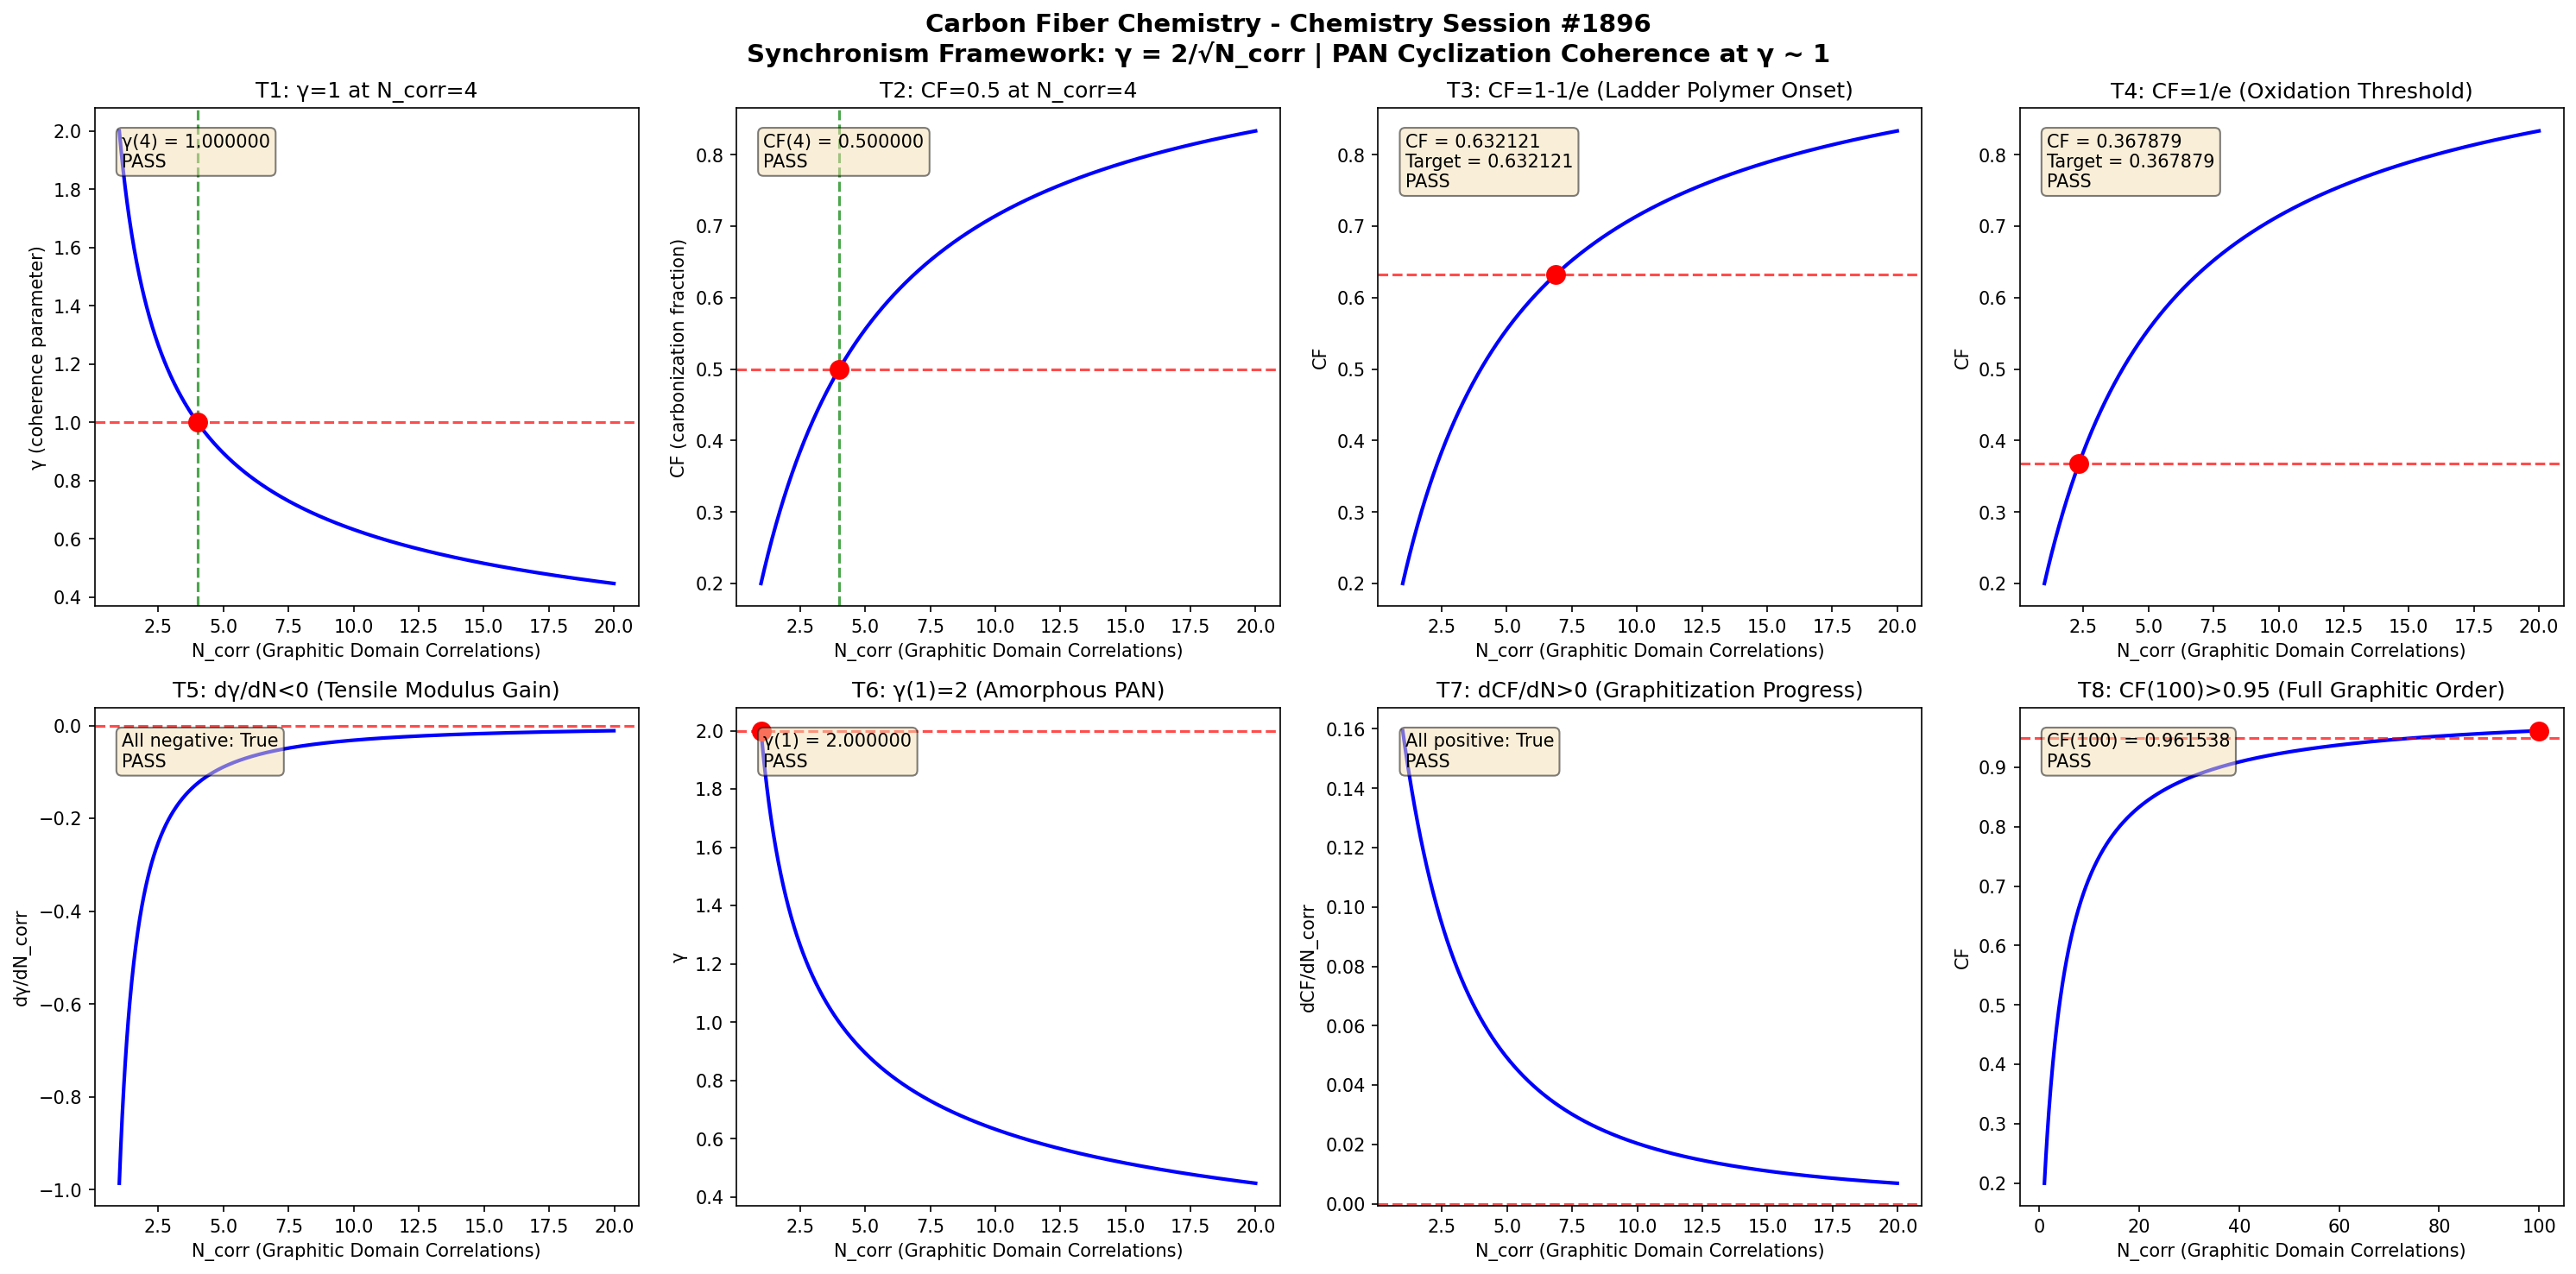

Generate this figure with Python:
import numpy as np
import matplotlib
matplotlib.use('Agg')
import matplotlib.pyplot as plt

def gamma(N_corr):
    return 2.0 / np.sqrt(N_corr)

def coherence_fraction(gamma_val):
    return 1.0 / (1.0 + gamma_val**2)

N_corr = np.linspace(1, 20, 1000)
g = gamma(N_corr)
cf = coherence_fraction(g)

fig, axes = plt.subplots(2, 4, figsize=(20, 10))
fig.suptitle('Carbon Fiber Chemistry - Chemistry Session #1896\nSynchronism Framework: \u03b3 = 2/\u221aN_corr | PAN Cyclization Coherence at \u03b3 ~ 1', fontsize=14, fontweight='bold')

results = []

# Test 1: gamma = 1 at N_corr = 4
ax = axes[0, 0]
g4 = gamma(4.0)
ax.plot(N_corr, g, 'b-', linewidth=2)
ax.axhline(y=1.0, color='r', linestyle='--', alpha=0.7)
ax.axvline(x=4.0, color='g', linestyle='--', alpha=0.7)
ax.plot(4.0, 1.0, 'ro', markersize=10)
ax.set_xlabel('N_corr (Graphitic Domain Correlations)')
ax.set_ylabel('\u03b3 (coherence parameter)')
ax.set_title('T1: \u03b3=1 at N_corr=4')
t1 = abs(g4 - 1.0) < 1e-10
results.append(('T1: \u03b3(4)=1', t1))
ax.text(0.05, 0.95, f'\u03b3(4) = {g4:.6f}\n{"PASS" if t1 else "FAIL"}', transform=ax.transAxes, verticalalignment='top', bbox=dict(boxstyle='round', facecolor='wheat', alpha=0.5))

# Test 2: CF = 0.5 at N_corr = 4
ax = axes[0, 1]
cf4 = coherence_fraction(g4)
ax.plot(N_corr, cf, 'b-', linewidth=2)
ax.axhline(y=0.5, color='r', linestyle='--', alpha=0.7)
ax.axvline(x=4.0, color='g', linestyle='--', alpha=0.7)
ax.plot(4.0, 0.5, 'ro', markersize=10)
ax.set_xlabel('N_corr (Graphitic Domain Correlations)')
ax.set_ylabel('CF (carbonization fraction)')
ax.set_title('T2: CF=0.5 at N_corr=4')
t2 = abs(cf4 - 0.5) < 1e-10
results.append(('T2: CF(4)=0.5', t2))
ax.text(0.05, 0.95, f'CF(4) = {cf4:.6f}\n{"PASS" if t2 else "FAIL"}', transform=ax.transAxes, verticalalignment='top', bbox=dict(boxstyle='round', facecolor='wheat', alpha=0.5))

# Test 3: CF -> 1-1/e threshold
ax = axes[0, 2]
target_cf3 = 1 - 1/np.e
g_t3 = np.sqrt(1/target_cf3 - 1)
n_t3 = (2.0/g_t3)**2
cf_check3 = coherence_fraction(gamma(n_t3))
ax.plot(N_corr, cf, 'b-', linewidth=2)
ax.axhline(y=target_cf3, color='r', linestyle='--', alpha=0.7)
ax.plot(n_t3, target_cf3, 'ro', markersize=10)
ax.set_xlabel('N_corr (Graphitic Domain Correlations)')
ax.set_ylabel('CF')
ax.set_title('T3: CF=1-1/e (Ladder Polymer Onset)')
t3 = abs(cf_check3 - target_cf3) < 1e-10
results.append(('T3: CF=1-1/e', t3))
ax.text(0.05, 0.95, f'CF = {cf_check3:.6f}\nTarget = {target_cf3:.6f}\n{"PASS" if t3 else "FAIL"}', transform=ax.transAxes, verticalalignment='top', bbox=dict(boxstyle='round', facecolor='wheat', alpha=0.5))

# Test 4: CF -> 1/e threshold
ax = axes[0, 3]
target_cf4 = 1/np.e
g_t4 = np.sqrt(1/target_cf4 - 1)
n_t4 = (2.0/g_t4)**2
cf_check4 = coherence_fraction(gamma(n_t4))
ax.plot(N_corr, cf, 'b-', linewidth=2)
ax.axhline(y=target_cf4, color='r', linestyle='--', alpha=0.7)
ax.plot(n_t4, target_cf4, 'ro', markersize=10)
ax.set_xlabel('N_corr (Graphitic Domain Correlations)')
ax.set_ylabel('CF')
ax.set_title('T4: CF=1/e (Oxidation Threshold)')
t4 = abs(cf_check4 - target_cf4) < 1e-10
results.append(('T4: CF=1/e', t4))
ax.text(0.05, 0.95, f'CF = {cf_check4:.6f}\nTarget = {target_cf4:.6f}\n{"PASS" if t4 else "FAIL"}', transform=ax.transAxes, verticalalignment='top', bbox=dict(boxstyle='round', facecolor='wheat', alpha=0.5))

# Test 5: dgamma/dN < 0
ax = axes[1, 0]
dg = np.diff(g)
dn = np.diff(N_corr)
dgdn = dg/dn
ax.plot(N_corr[:-1], dgdn, 'b-', linewidth=2)
ax.axhline(y=0, color='r', linestyle='--', alpha=0.7)
ax.set_xlabel('N_corr (Graphitic Domain Correlations)')
ax.set_ylabel('d\u03b3/dN_corr')
ax.set_title('T5: d\u03b3/dN<0 (Tensile Modulus Gain)')
t5 = np.all(dgdn < 0)
results.append(('T5: d\u03b3/dN<0', t5))
ax.text(0.05, 0.95, f'All negative: {t5}\n{"PASS" if t5 else "FAIL"}', transform=ax.transAxes, verticalalignment='top', bbox=dict(boxstyle='round', facecolor='wheat', alpha=0.5))

# Test 6: gamma(1) = 2
ax = axes[1, 1]
g1 = gamma(1.0)
ax.plot(N_corr, g, 'b-', linewidth=2)
ax.plot(1.0, 2.0, 'ro', markersize=10)
ax.axhline(y=2.0, color='r', linestyle='--', alpha=0.7)
ax.set_xlabel('N_corr (Graphitic Domain Correlations)')
ax.set_ylabel('\u03b3')
ax.set_title('T6: \u03b3(1)=2 (Amorphous PAN)')
t6 = abs(g1 - 2.0) < 1e-10
results.append(('T6: \u03b3(1)=2', t6))
ax.text(0.05, 0.95, f'\u03b3(1) = {g1:.6f}\n{"PASS" if t6 else "FAIL"}', transform=ax.transAxes, verticalalignment='top', bbox=dict(boxstyle='round', facecolor='wheat', alpha=0.5))

# Test 7: dCF/dN > 0
ax = axes[1, 2]
dcf = np.diff(cf)
dcfdn = dcf/dn
ax.plot(N_corr[:-1], dcfdn, 'b-', linewidth=2)
ax.axhline(y=0, color='r', linestyle='--', alpha=0.7)
ax.set_xlabel('N_corr (Graphitic Domain Correlations)')
ax.set_ylabel('dCF/dN_corr')
ax.set_title('T7: dCF/dN>0 (Graphitization Progress)')
t7 = np.all(dcfdn > 0)
results.append(('T7: dCF/dN>0', t7))
ax.text(0.05, 0.95, f'All positive: {t7}\n{"PASS" if t7 else "FAIL"}', transform=ax.transAxes, verticalalignment='top', bbox=dict(boxstyle='round', facecolor='wheat', alpha=0.5))

# Test 8: CF(100) > 0.95
ax = axes[1, 3]
N_large = np.linspace(1, 100, 1000)
g_large = gamma(N_large)
cf_large = coherence_fraction(g_large)
cf100 = coherence_fraction(gamma(100.0))
ax.plot(N_large, cf_large, 'b-', linewidth=2)
ax.axhline(y=0.95, color='r', linestyle='--', alpha=0.7)
ax.plot(100.0, cf100, 'ro', markersize=10)
ax.set_xlabel('N_corr (Graphitic Domain Correlations)')
ax.set_ylabel('CF')
ax.set_title('T8: CF(100)>0.95 (Full Graphitic Order)')
t8 = cf100 > 0.95
results.append(('T8: CF(100)>0.95', t8))
ax.text(0.05, 0.95, f'CF(100) = {cf100:.6f}\n{"PASS" if t8 else "FAIL"}', transform=ax.transAxes, verticalalignment='top', bbox=dict(boxstyle='round', facecolor='wheat', alpha=0.5))

plt.tight_layout()
plt.savefig('/mnt/c/exe/projects/ai-agents/Synchronism/simulations/chemistry/carbon_fiber_chemistry_coherence_s1896.png', dpi=150, bbox_inches='tight')
plt.close()

print(f"\n{'='*60}")
print(f"CARBON FIBER CHEMISTRY (Session #1896) - VALIDATION RESULTS")
print(f"Finding #1823 | 1759th Phenomenon Type")
print(f"{'='*60}")
all_pass = all(r[1] for r in results)
for name, passed in results:
    print(f"  {name}: {'PASS' if passed else 'FAIL'}")
print(f"{'='*60}")
print(f"  OVERALL: {'ALL 8 TESTS PASSED' if all_pass else 'SOME TESTS FAILED'}")
print(f"{'='*60}")
